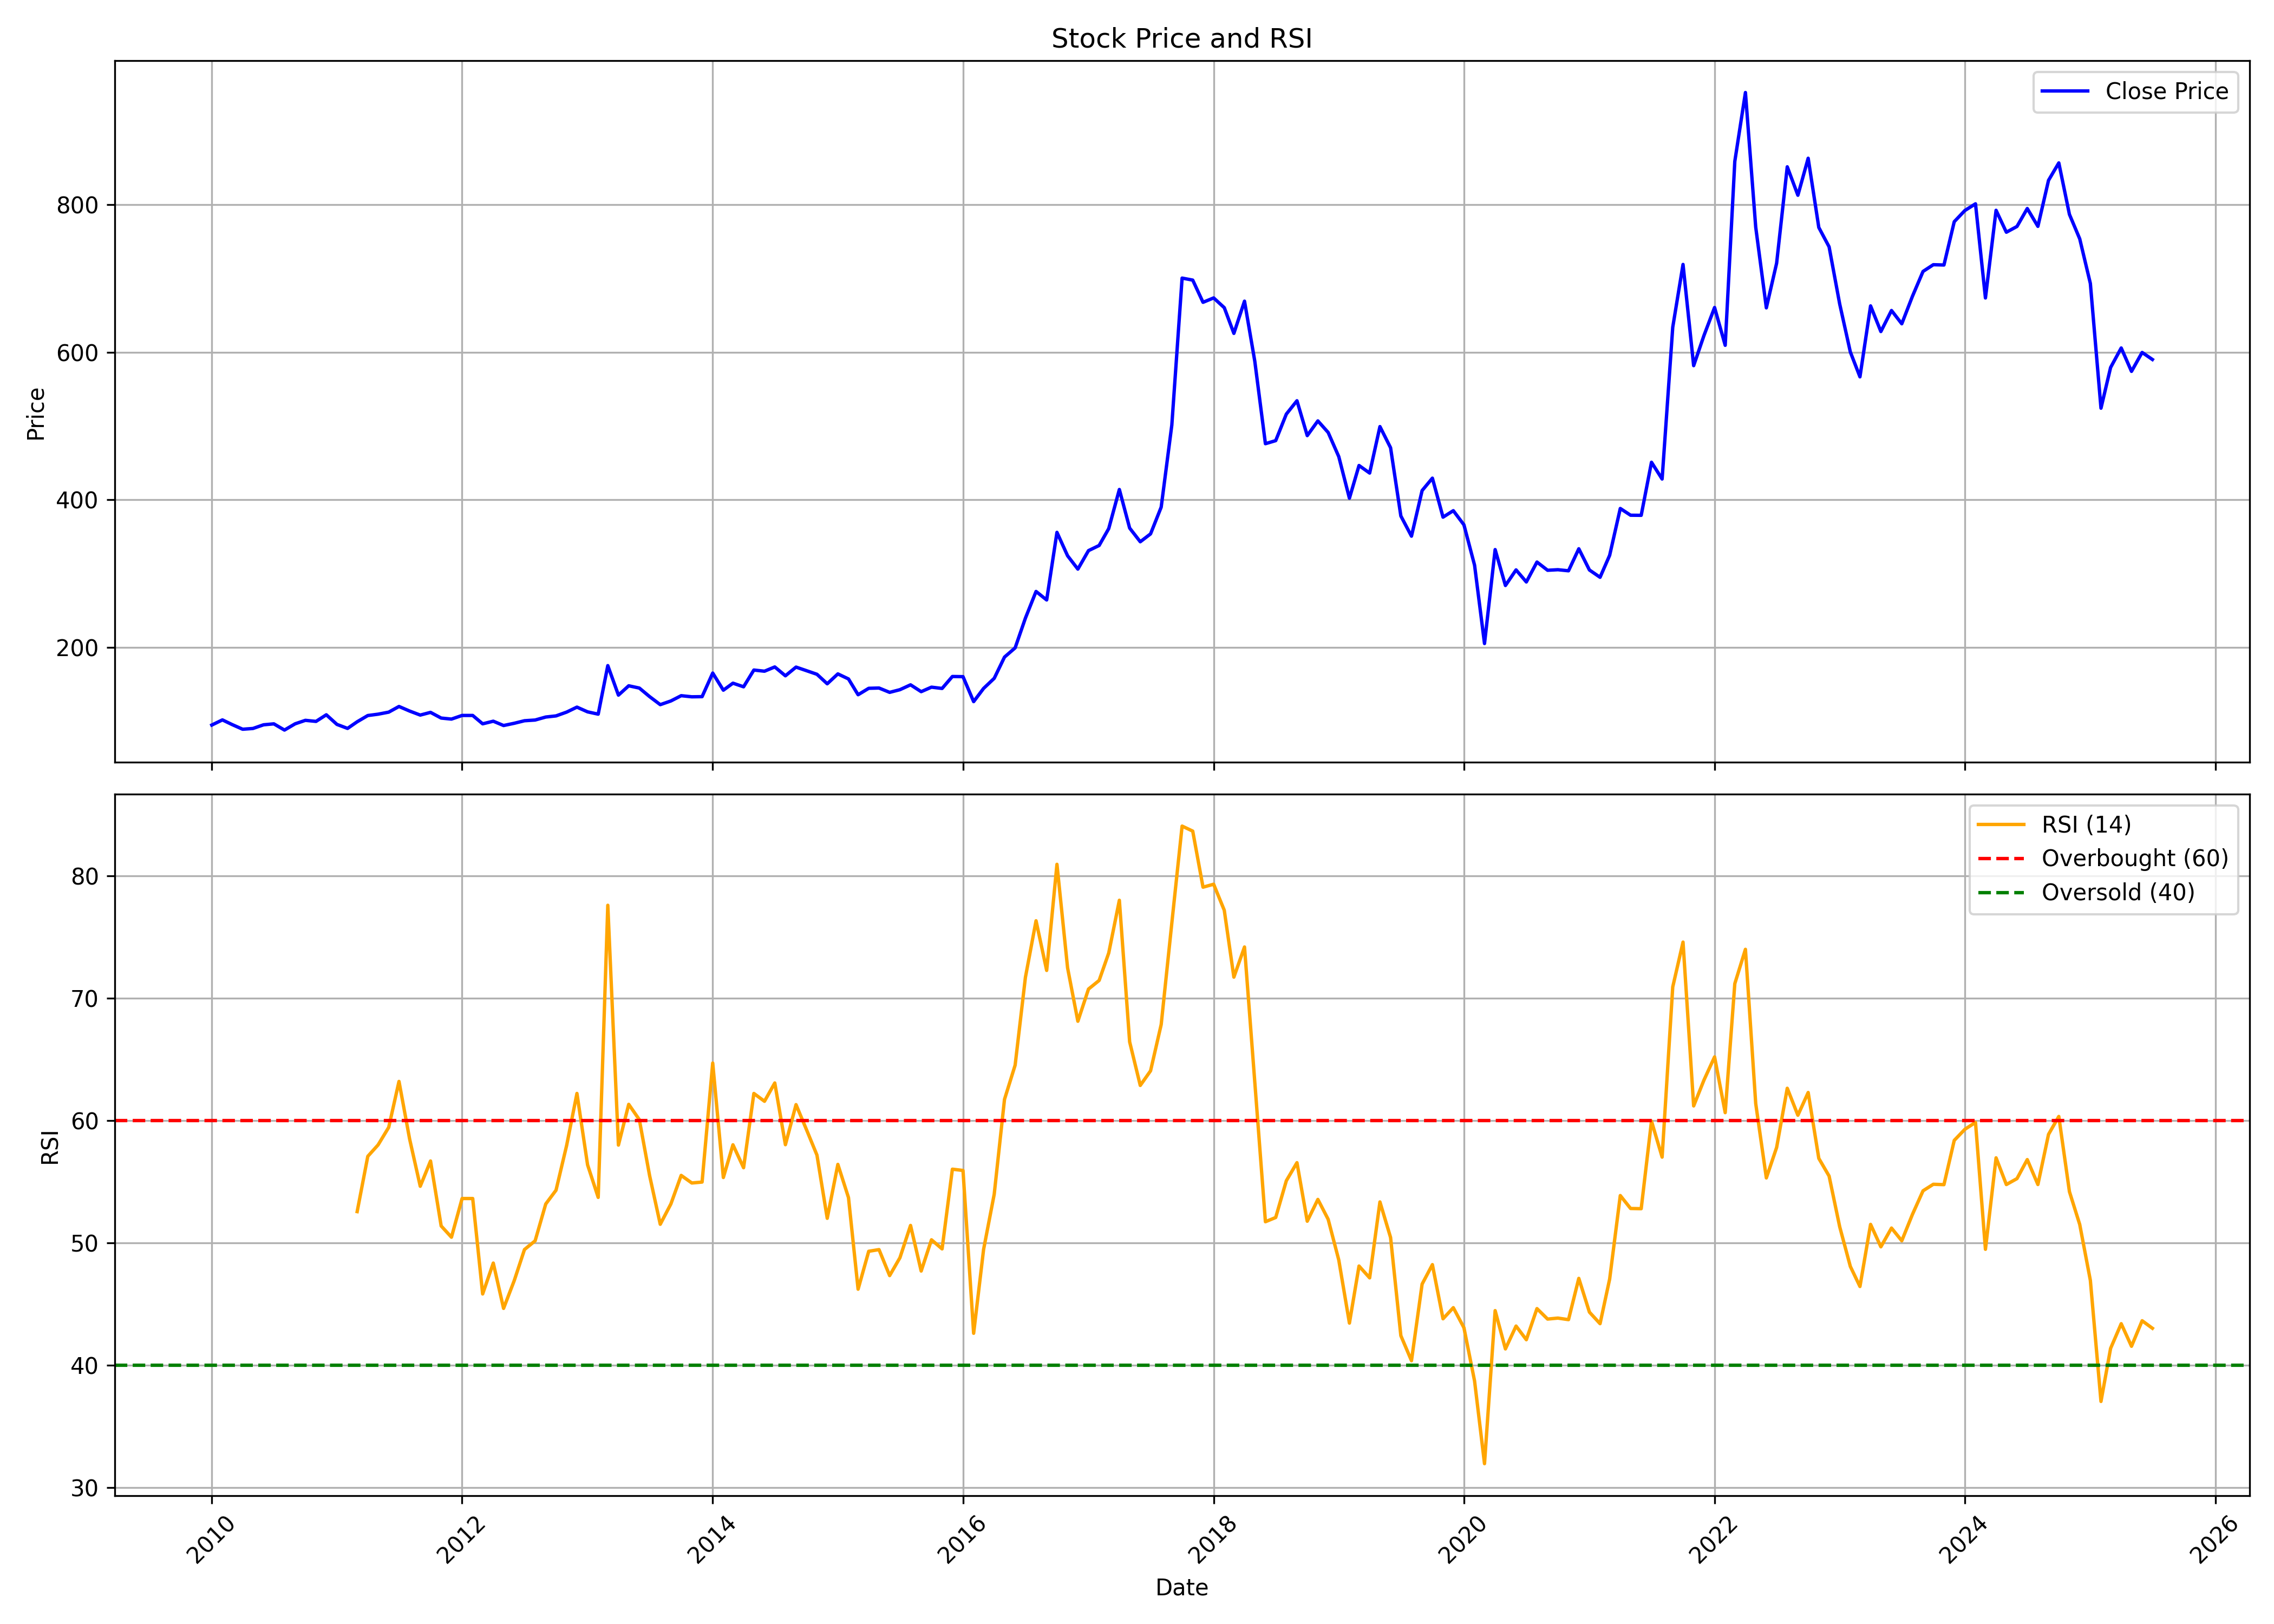

Values plotted in this chart, from the file beside it:
, date, symbol, open, high, low, close, volume, rsi
0, 2010-01-01, GUJALKALI, 98.89, 118.5, 91.33, 94.9, 6479287, 
1, 2010-02-01, GUJALKALI, 94.29, 111.6, 92.09, 101.9, 2618305, 
2, 2010-03-01, GUJALKALI, 101.9, 106.1, 88.93, 95.62, 971560, 
3, 2010-04-01, GUJALKALI, 95.47, 99.12, 87.45, 89.24, 2594855, 
4, 2010-05-01, GUJALKALI, 89.58, 93.53, 80.61, 90.26, 1421176, 
5, 2010-06-01, GUJALKALI, 90.26, 98.02, 85.93, 95.24, 1937431, 
6, 2010-07-01, GUJALKALI, 94.98, 105.1, 92.51, 96.54, 3108961, 
7, 2010-08-01, GUJALKALI, 88.21, 96.57, 87.75, 88.1, 1755963, 
8, 2010-09-01, GUJALKALI, 88.93, 98.86, 88.59, 96.57, 1879622, 
9, 2010-10-01, GUJALKALI, 97.44, 114.3, 97.44, 101.3, 3054911, 
10, 2010-11-01, GUJALKALI, 102.9, 112.2, 96.19, 99.85, 1649850, 
11, 2010-12-01, GUJALKALI, 100.8, 110.3, 92.3, 108.8, 850597, 
12, 2011-01-01, GUJALKALI, 108.3, 111.5, 93.62, 95.76, 1031486, 
13, 2011-02-01, GUJALKALI, 96.97, 100.1, 88.95, 90.35, 1182766, 
14, 2011-03-01, GUJALKALI, 92.41, 100.1, 88.79, 99.35, 1762591, 52.57
15, 2011-04-01, GUJALKALI, 98.29, 123.8, 97.83, 107.8, 2842630, 57.09
16, 2011-05-01, GUJALKALI, 109, 130.6, 105.3, 109.6, 2406616, 58.02
17, 2011-06-01, GUJALKALI, 109.8, 115.1, 100.7, 112.4, 2761144, 59.45
18, 2011-07-01, GUJALKALI, 113.4, 122.6, 111.8, 120.1, 2033275, 63.21
19, 2011-08-01, GUJALKALI, 120.7, 121.9, 102, 113.9, 1758069, 58.5
20, 2011-09-01, GUJALKALI, 113.9, 117.2, 107.7, 108.4, 1075462, 54.64
21, 2011-10-01, GUJALKALI, 109.4, 116.7, 108.6, 112.1, 997319, 56.71
22, 2011-11-01, GUJALKALI, 112.1, 116.1, 98.21, 104.4, 1448689, 51.4
23, 2011-12-01, GUJALKALI, 107.2, 110.5, 99.56, 103, 1214359, 50.48
24, 2012-01-01, GUJALKALI, 103, 114.5, 101.1, 107.9, 1784600, 53.64
25, 2012-02-01, GUJALKALI, 108.7, 113, 106.6, 107.9, 1261772, 53.64
26, 2012-03-01, GUJALKALI, 108.8, 109.2, 95.07, 96.58, 976718, 45.84
27, 2012-04-01, GUJALKALI, 96.26, 106.6, 96.26, 100.1, 378815, 48.37
28, 2012-05-01, GUJALKALI, 100.1, 102.6, 92.24, 94.27, 524175, 44.66
29, 2012-06-01, GUJALKALI, 93.44, 102.4, 91.8, 97.29, 312803, 46.93
30, 2012-07-01, GUJALKALI, 99.4, 105.3, 94.15, 100.8, 1137231, 49.47
31, 2012-08-01, GUJALKALI, 101.3, 103.8, 98.4, 101.7, 597376, 50.18
32, 2012-09-01, GUJALKALI, 101, 108.1, 98.6, 105.8, 584835, 53.19
33, 2012-10-01, GUJALKALI, 110.6, 112.3, 105.1, 107.3, 1564686, 54.32
34, 2012-11-01, GUJALKALI, 107.5, 118.1, 106.8, 112.5, 2885000, 57.98
35, 2012-12-01, GUJALKALI, 112.4, 127.5, 111.7, 119.2, 2431364, 62.23
36, 2013-01-01, GUJALKALI, 119.7, 126.1, 110.3, 112.8, 1872640, 56.39
37, 2013-02-01, GUJALKALI, 113.2, 114.7, 107.1, 109.7, 636067, 53.73
38, 2013-03-01, GUJALKALI, 109.7, 176.4, 109.3, 175.4, 7400586, 77.6
39, 2013-04-01, GUJALKALI, 175.6, 181.2, 132.2, 135.4, 2358659, 58.01
40, 2013-05-01, GUJALKALI, 135.4, 156.3, 132.9, 148.1, 1007270, 61.34
41, 2013-06-01, GUJALKALI, 148.2, 152.3, 142.5, 145, 286870, 60.08
42, 2013-07-01, GUJALKALI, 143.5, 162, 131.1, 133.4, 478038, 55.5
43, 2013-08-01, GUJALKALI, 131.9, 138.4, 114.8, 122.5, 2784122, 51.54
44, 2013-09-01, GUJALKALI, 125, 133.3, 117.8, 127.5, 209880, 53.2
45, 2013-10-01, GUJALKALI, 127.1, 137.3, 120.4, 134.7, 226919, 55.53
46, 2013-11-01, GUJALKALI, 135, 143.2, 127.8, 133.2, 236019, 54.91
47, 2013-12-01, GUJALKALI, 133.3, 142.3, 128, 133.4, 792190, 54.98
48, 2014-01-01, GUJALKALI, 133.4, 166.5, 133.3, 165.3, 1498605, 64.71
49, 2014-02-01, GUJALKALI, 165, 165.8, 141.8, 142.1, 174316, 55.36
50, 2014-03-01, GUJALKALI, 143.1, 153.3, 136.5, 151.6, 194428, 58.03
51, 2014-04-01, GUJALKALI, 151.7, 163.3, 145.9, 146.7, 545817, 56.16
52, 2014-05-01, GUJALKALI, 146.7, 197.7, 143.4, 169.4, 1560341, 62.23
53, 2014-06-01, GUJALKALI, 167.8, 183.6, 162.7, 167.8, 1875703, 61.59
54, 2014-07-01, GUJALKALI, 167.2, 180.8, 151.8, 173.6, 2257254, 63.08
55, 2014-08-01, GUJALKALI, 173.5, 175.7, 155.3, 161.6, 1132441, 58.04
56, 2014-09-01, GUJALKALI, 165.8, 195.5, 161.7, 173.4, 4397317, 61.31
57, 2014-10-01, GUJALKALI, 173.3, 175.3, 158.5, 168.7, 893770, 59.3
58, 2014-11-01, GUJALKALI, 168.8, 176.3, 159, 163.7, 990686, 57.19
59, 2014-12-01, GUJALKALI, 163.3, 165.6, 138.6, 150.8, 750800, 52.02
... 127 more rows
